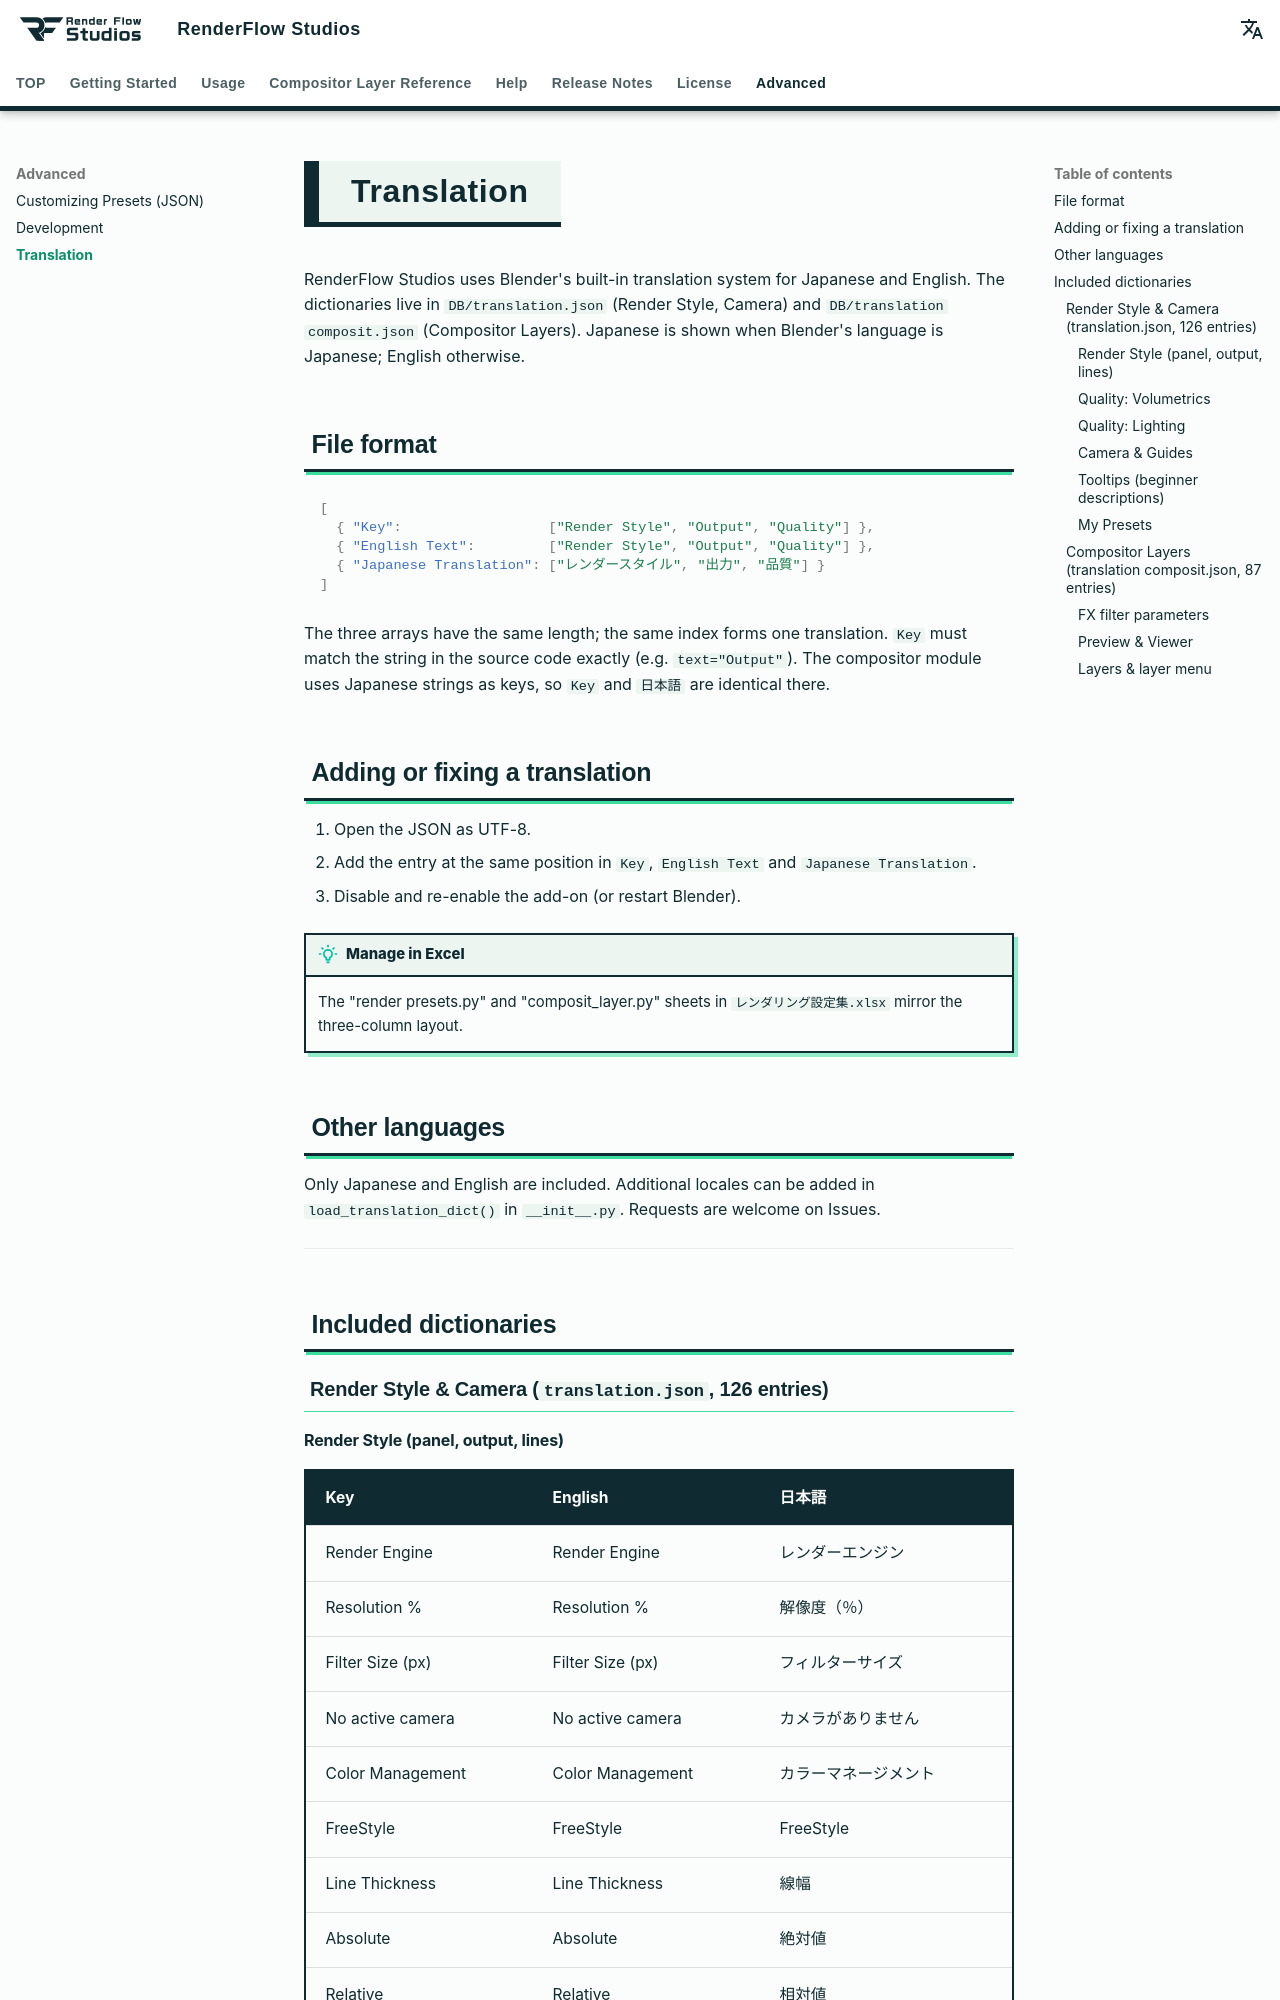

repository: nekonote-kobo/renderflow-studios · page: en/translation.html · generator: mkdocs

# Translation

RenderFlow Studios uses Blender's built-in translation system for Japanese and English. The dictionaries live in `DB/translation.json` (Render Style, Camera) and `DB/translation composit.json` (Compositor Layers). Japanese is shown when Blender's language is Japanese; English otherwise.

## File format

```json
[
  { "Key":                  ["Render Style", "Output", "Quality"] },
  { "English Text":         ["Render Style", "Output", "Quality"] },
  { "Japanese Translation": ["レンダースタイル", "出力", "品質"] }
]
```

The three arrays have the same length; the same index forms one translation. `Key` must match the string in the source code exactly (e.g. `text="Output"`). The compositor module uses Japanese strings as keys, so `Key` and `日本語` are identical there.

## Adding or fixing a translation

1. Open the JSON as UTF-8.
2. Add the entry at the same position in `Key`, `English Text` and `Japanese Translation`.
3. Disable and re-enable the add-on (or restart Blender).

!!! tip "Manage in Excel"
    The "render presets.py" and "composit_layer.py" sheets in `レンダリング設定集.xlsx` mirror the three-column layout.

## Other languages

Only Japanese and English are included. Additional locales can be added in `load_translation_dict()` in `__init__.py`. Requests are welcome on Issues.

---

## Included dictionaries

### Render Style & Camera (`translation.json`, 126 entries)
